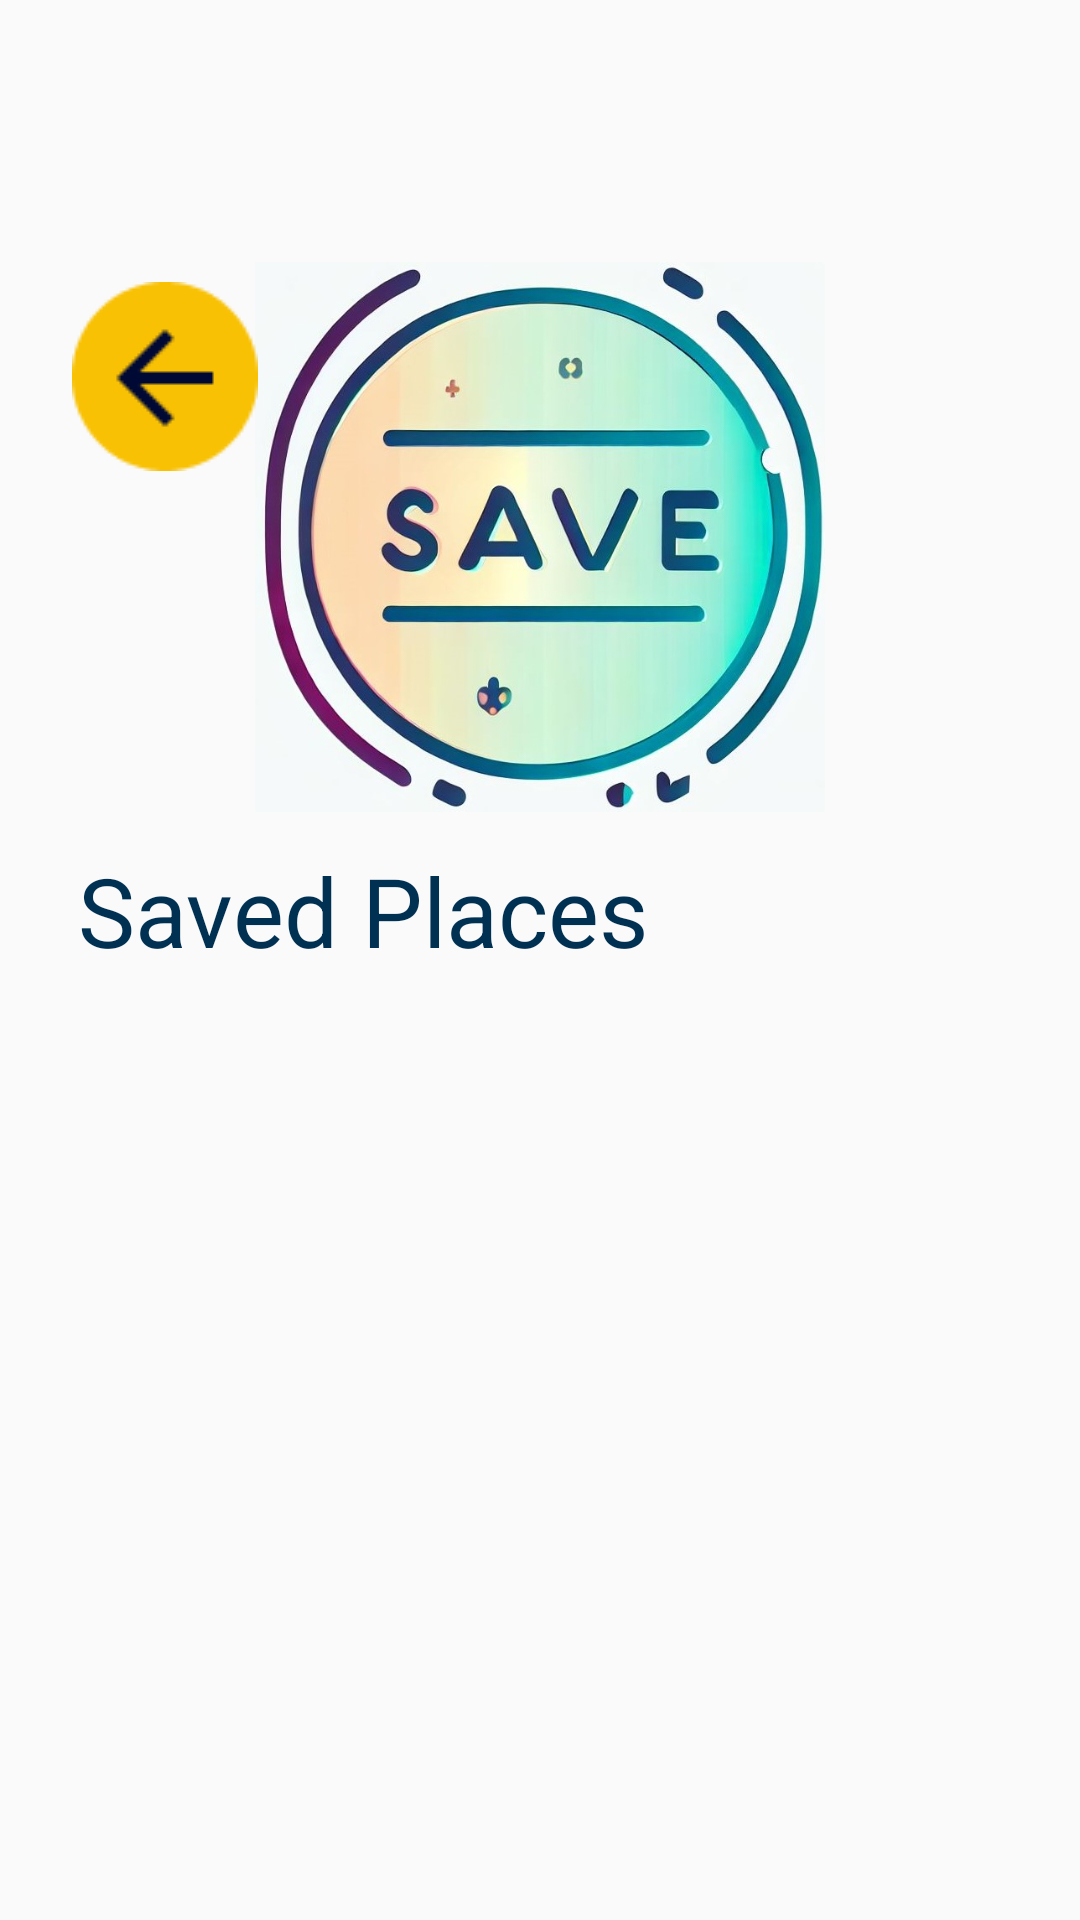

Reconstruct the res/layout file that produces this screen, plus the resources it refers to.
<!-- AndroidManifest.xml: application theme Theme.AppCompat.Light.NoActionBar -->
<!-- res/layout/fragment_saved_places.xml -->
<?xml version="1.0" encoding="utf-8"?>
<androidx.constraintlayout.widget.ConstraintLayout xmlns:android="http://schemas.android.com/apk/res/android"
    xmlns:app="http://schemas.android.com/apk/res-auto"
    xmlns:tools="http://schemas.android.com/tools"
    android:layout_width="match_parent"
    android:layout_height="match_parent"
    tools:context=".tourist.fragments.SavedPlaces">


    <ImageView
        android:id="@+id/imageView23"
        android:layout_width="190dp"
        android:layout_height="190dp"
        android:layout_marginTop="84dp"
        android:src="@drawable/saved_v2"
        app:layout_constraintEnd_toEndOf="parent"
        app:layout_constraintHorizontal_bias="0.5"
        app:layout_constraintStart_toStartOf="parent"
        app:layout_constraintTop_toTopOf="parent" />

    <ImageView
        android:id="@+id/btnBack3"
        android:layout_width="wrap_content"
        android:layout_height="wrap_content"
        android:layout_marginStart="24dp"
        android:layout_marginTop="94dp"
        android:src="@drawable/backbtn"
        app:layout_constraintStart_toStartOf="parent"
        app:layout_constraintTop_toTopOf="parent" />

    <androidx.recyclerview.widget.RecyclerView
        android:id="@+id/re"
        android:layout_width="387dp"
        android:layout_height="504dp"
        android:layout_marginStart="1dp"
        android:layout_marginTop="32dp"
        android:layout_marginEnd="1dp"
        android:layout_marginBottom="1dp"
        app:layout_constraintBottom_toBottomOf="parent"
        app:layout_constraintEnd_toEndOf="parent"
        app:layout_constraintStart_toStartOf="parent"
        app:layout_constraintTop_toBottomOf="@+id/textView43" />

    <TextView
        android:id="@+id/textView43"
        android:layout_width="wrap_content"
        android:layout_height="wrap_content"
        android:layout_marginTop="8dp"
        android:text="@string/saved_places"
        android:textColor="@color/TextColor"
        android:textSize="@dimen/headings"
        app:layout_constraintEnd_toEndOf="parent"
        app:layout_constraintHorizontal_bias="0.153"
        app:layout_constraintStart_toStartOf="parent"
        app:layout_constraintTop_toBottomOf="@+id/imageView23" />
</androidx.constraintlayout.widget.ConstraintLayout>
<!-- resources referenced by this layout -->
<resources>
  <color name="TextColor">#003152</color>
  <dimen name="headings">32sp</dimen>
  <!-- drawable backbtn: png bitmap (drawable, 1307 bytes) -->
  <!-- drawable saved_v2: jpeg bitmap (drawable, 78973 bytes) -->
  <string name="saved_places">Saved Places</string>
</resources>
